Run: headless pygame with SDL's dummy video driver; simulated clock (each Clock.tick advances the game by its frame time, no real sleeping); random seed 0; keys injected as events and as key.get_pressed() state; no mouse input.
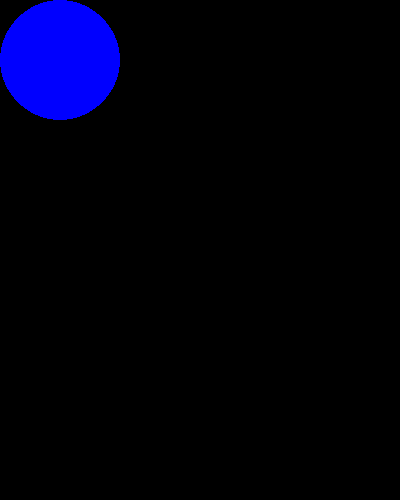
Frame 1 of 4 · flips 1–60 · no input
Frame 2 of 4 · flips 61–180 · tapped SPACE, RETURN · held RIGHT (→), D · screen unchanged from frame 1, image omitted
Frame 3 of 4 · flips 181–300 · held DOWN (↓), S · screen unchanged from frame 2, image omitted
Frame 4 of 4 · flips 301–420 · held LEFT (←), A, UP (↑), W · screen unchanged from frame 3, image omitted

The pygame program that drew these frames:

import pygame
pygame.init()
screen = pygame.display.set_mode((400, 500))

running = True

while running:

    for event in pygame.event.get():
        if event.type == pygame.QUIT:
            running = False

    pygame.draw.circle(screen, (0, 0, 255), (60, 60), 60)

    pygame.display.flip()


pygame.quit()
